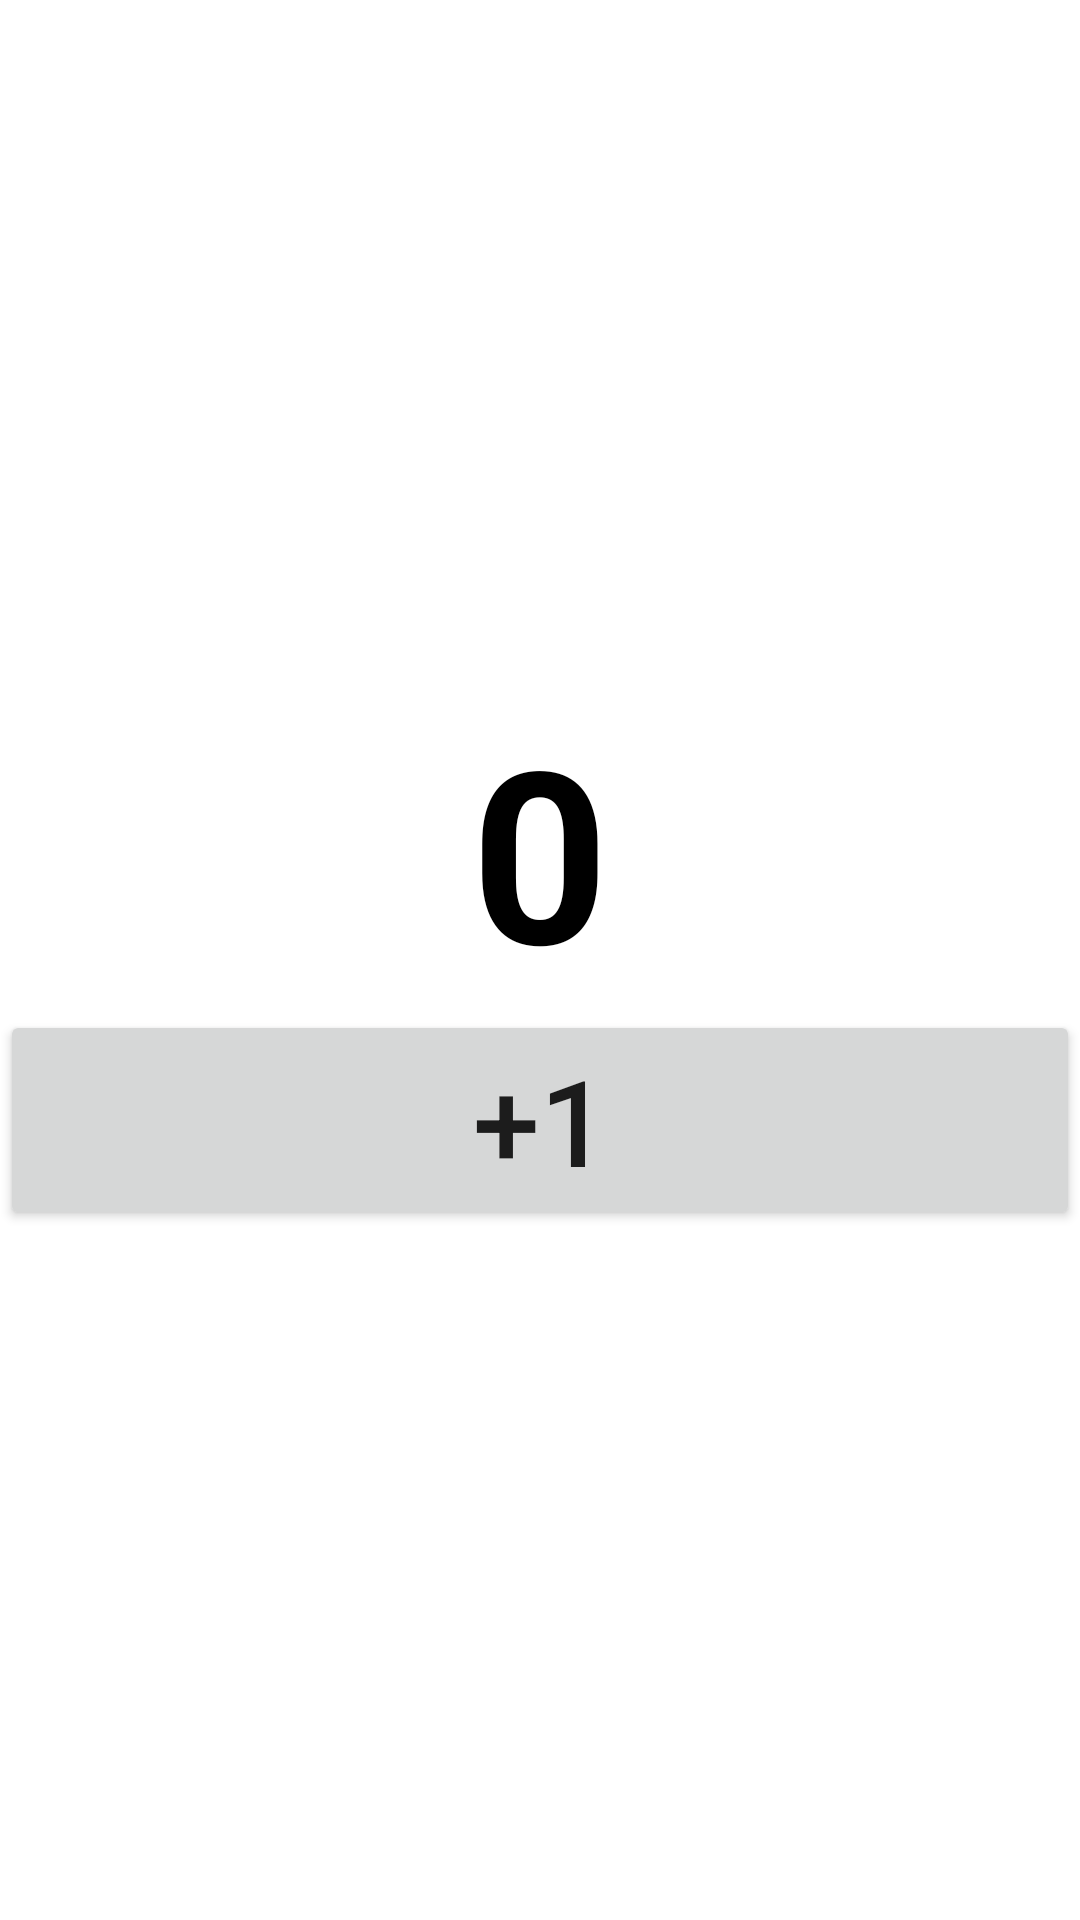

Here is an Android app screen rendered from its layout file. Give the layout XML and the strings, colors and styles it references.
<!-- AndroidManifest.xml: application theme Theme.Home_Work_Kotlin -->
<!-- res/layout/fragment_count.xml -->
<?xml version="1.0" encoding="utf-8"?>
<LinearLayout xmlns:android="http://schemas.android.com/apk/res/android"
    xmlns:tools="http://schemas.android.com/tools"
    android:layout_width="match_parent"
    android:layout_height="match_parent"
    android:gravity="center"
    android:orientation="vertical"
    android:layout_marginHorizontal="16dp"
    tools:context=".CountFragment">

        <TextView
            android:layout_width="wrap_content"
            android:layout_height="wrap_content"
            android:text="@string/_0"
            android:textColor="@color/black"
            android:id="@+id/tv_count"
            android:textStyle="bold"
            android:textSize="80sp"/>

        <Button
            android:layout_width="match_parent"
            android:layout_height="wrap_content"
            android:text="@string/_1"
            android:id="@+id/btn"
            android:textSize="40dp"/>


</LinearLayout>
<!-- resources referenced by this layout -->
<resources>
  <string name="_0">0</string>
  <string name="_1">+1</string>
  <style name="Theme.Home_Work_Kotlin" parent="Theme.MaterialComponents.DayNight.DarkActionBar">
          
          <item name="colorPrimary">@color/purple_500</item>
          <item name="colorPrimaryVariant">@color/purple_700</item>
          <item name="colorOnPrimary">@color/white</item>
          
          <item name="colorSecondary">@color/teal_200</item>
          <item name="colorSecondaryVariant">@color/teal_700</item>
          <item name="colorOnSecondary">@color/black</item>
          
          <item name="android:statusBarColor">?attr/colorPrimaryVariant</item>
          
      </style>
  <!-- not gathered from this repository: default colours our renderer supplied (Android Studio template values) -->
  <color name="purple_500">#FF6200EE</color>
  <color name="purple_700">#FF3700B3</color>
  <color name="teal_200">#FF03DAC5</color>
  <color name="teal_700">#FF018786</color>
  <color name="black">#FF000000</color>
  <color name="white">#FFFFFFFF</color>
</resources>
